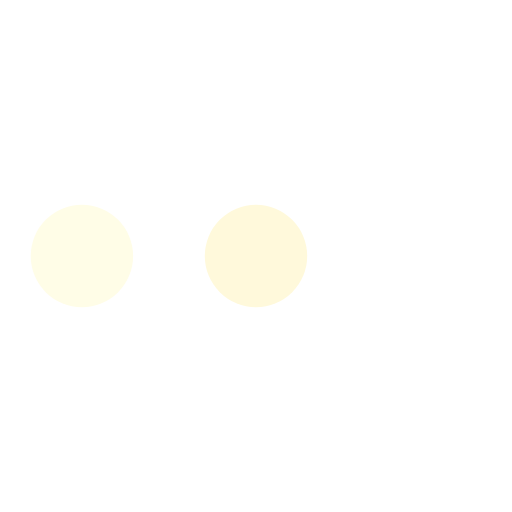
t = 0.00 s
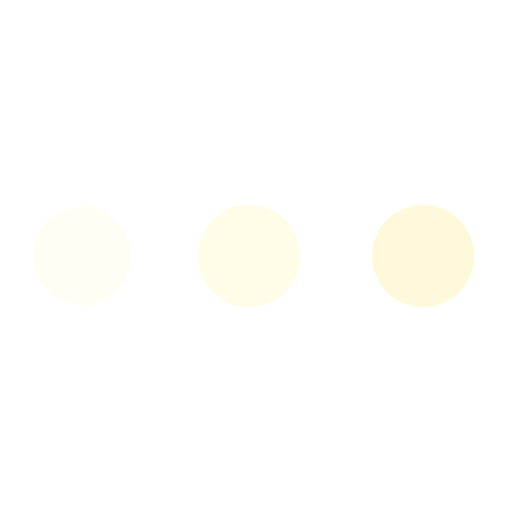
t = 0.38 s
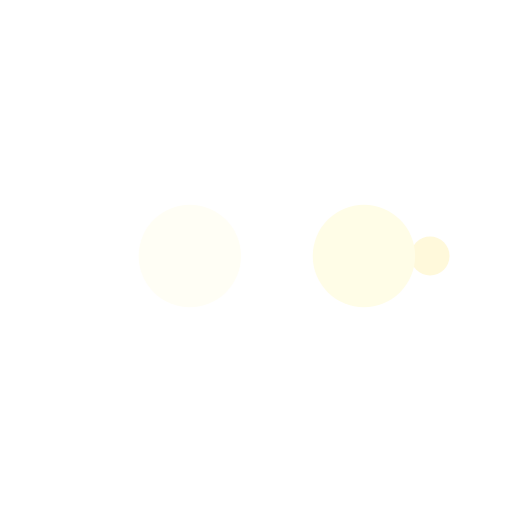
t = 0.63 s
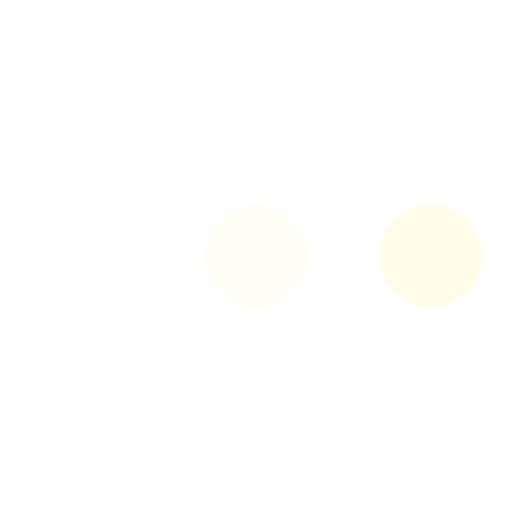
t = 1.00 s
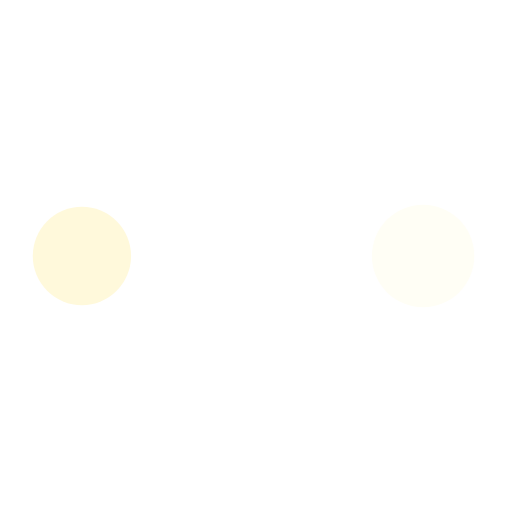
t = 1.38 s
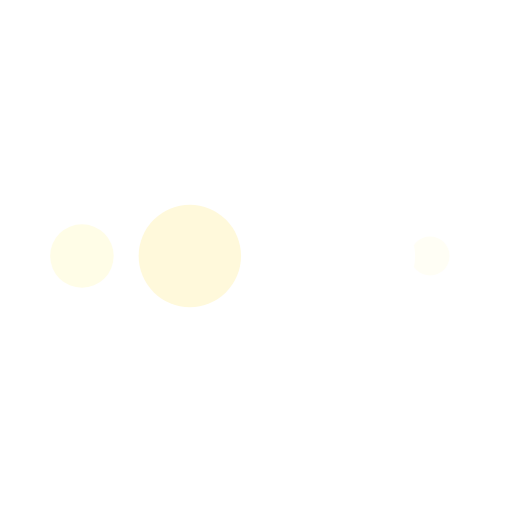
t = 1.63 s

The animated SVG that drew these frames (rendered in a browser with its animation timeline set to each time). Animation: 10 SMIL elements (animate=10); one cycle of 2.00 s, repeats indefinitely.

<?xml version="1.0" encoding="utf-8"?>
<svg xmlns="http://www.w3.org/2000/svg" xmlns:xlink="http://www.w3.org/1999/xlink" style="margin: auto; background: none; display: block; shape-rendering: auto;" width="98px" height="98px" viewBox="0 0 100 100" preserveAspectRatio="xMidYMid">
<circle cx="84" cy="50" r="10" fill="#ffffff">
    <animate attributeName="r" repeatCount="indefinite" dur="0.5s" calcMode="spline" keyTimes="0;1" values="10;0" keySplines="0 0.5 0.5 1" begin="0s"></animate>
    <animate attributeName="fill" repeatCount="indefinite" dur="2s" calcMode="discrete" keyTimes="0;0.25;0.5;0.75;1" values="#ffffff;#fff9db;#fffde7;#fffef5;#ffffff" begin="0s"></animate>
</circle><circle cx="16" cy="50" r="10" fill="#ffffff">
  <animate attributeName="r" repeatCount="indefinite" dur="2s" calcMode="spline" keyTimes="0;0.25;0.5;0.75;1" values="0;0;10;10;10" keySplines="0 0.5 0.5 1;0 0.5 0.5 1;0 0.5 0.5 1;0 0.5 0.5 1" begin="0s"></animate>
  <animate attributeName="cx" repeatCount="indefinite" dur="2s" calcMode="spline" keyTimes="0;0.25;0.5;0.75;1" values="16;16;16;50;84" keySplines="0 0.5 0.5 1;0 0.5 0.5 1;0 0.5 0.5 1;0 0.5 0.5 1" begin="0s"></animate>
</circle><circle cx="50" cy="50" r="10" fill="#fffef5">
  <animate attributeName="r" repeatCount="indefinite" dur="2s" calcMode="spline" keyTimes="0;0.25;0.5;0.75;1" values="0;0;10;10;10" keySplines="0 0.5 0.5 1;0 0.5 0.5 1;0 0.5 0.5 1;0 0.5 0.5 1" begin="-0.5s"></animate>
  <animate attributeName="cx" repeatCount="indefinite" dur="2s" calcMode="spline" keyTimes="0;0.25;0.5;0.75;1" values="16;16;16;50;84" keySplines="0 0.5 0.5 1;0 0.5 0.5 1;0 0.5 0.5 1;0 0.5 0.5 1" begin="-0.5s"></animate>
</circle><circle cx="84" cy="50" r="10" fill="#fffde7">
  <animate attributeName="r" repeatCount="indefinite" dur="2s" calcMode="spline" keyTimes="0;0.25;0.5;0.75;1" values="0;0;10;10;10" keySplines="0 0.5 0.5 1;0 0.5 0.5 1;0 0.5 0.5 1;0 0.5 0.5 1" begin="-1s"></animate>
  <animate attributeName="cx" repeatCount="indefinite" dur="2s" calcMode="spline" keyTimes="0;0.25;0.5;0.75;1" values="16;16;16;50;84" keySplines="0 0.5 0.5 1;0 0.5 0.5 1;0 0.5 0.5 1;0 0.5 0.5 1" begin="-1s"></animate>
</circle><circle cx="16" cy="50" r="10" fill="#fff9db">
  <animate attributeName="r" repeatCount="indefinite" dur="2s" calcMode="spline" keyTimes="0;0.25;0.5;0.75;1" values="0;0;10;10;10" keySplines="0 0.5 0.5 1;0 0.5 0.5 1;0 0.5 0.5 1;0 0.5 0.5 1" begin="-1.5s"></animate>
  <animate attributeName="cx" repeatCount="indefinite" dur="2s" calcMode="spline" keyTimes="0;0.25;0.5;0.75;1" values="16;16;16;50;84" keySplines="0 0.5 0.5 1;0 0.5 0.5 1;0 0.5 0.5 1;0 0.5 0.5 1" begin="-1.5s"></animate>
</circle>
<!-- [ldio] generated by https://loading.io/ --></svg>
